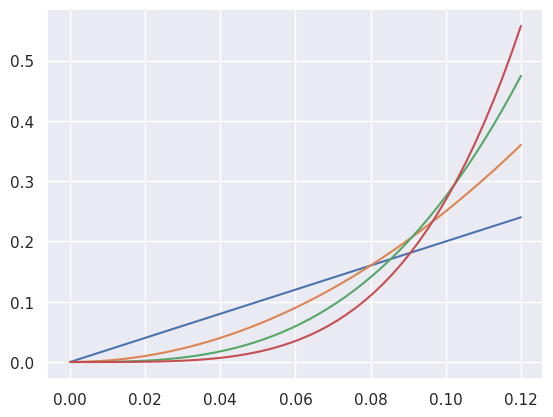
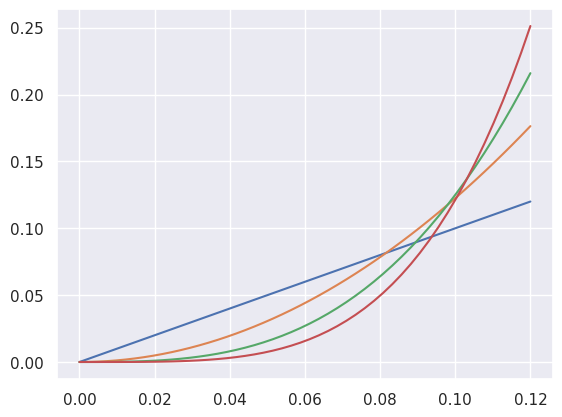

These figures' Python source, in order:
import matplotlib.pyplot as plt
import numpy as np
import seaborn as sns

sns.set(color_codes=True)

x = np.linspace(0, 0.12)

plt.figure()
plt.plot(x, 2*x)
# plt.plot(x, 2.5*x)
plt.plot(x, (5*x)**2)
plt.plot(x, (6.5*x)**3)
plt.plot(x, (7.2*x)**4)

plt.figure()
plt.plot(x, x)
plt.plot(x, (3.5*x)**2)
plt.plot(x, (5*x)**3)
plt.plot(x, (5.9*x)**4)

plt.show()
